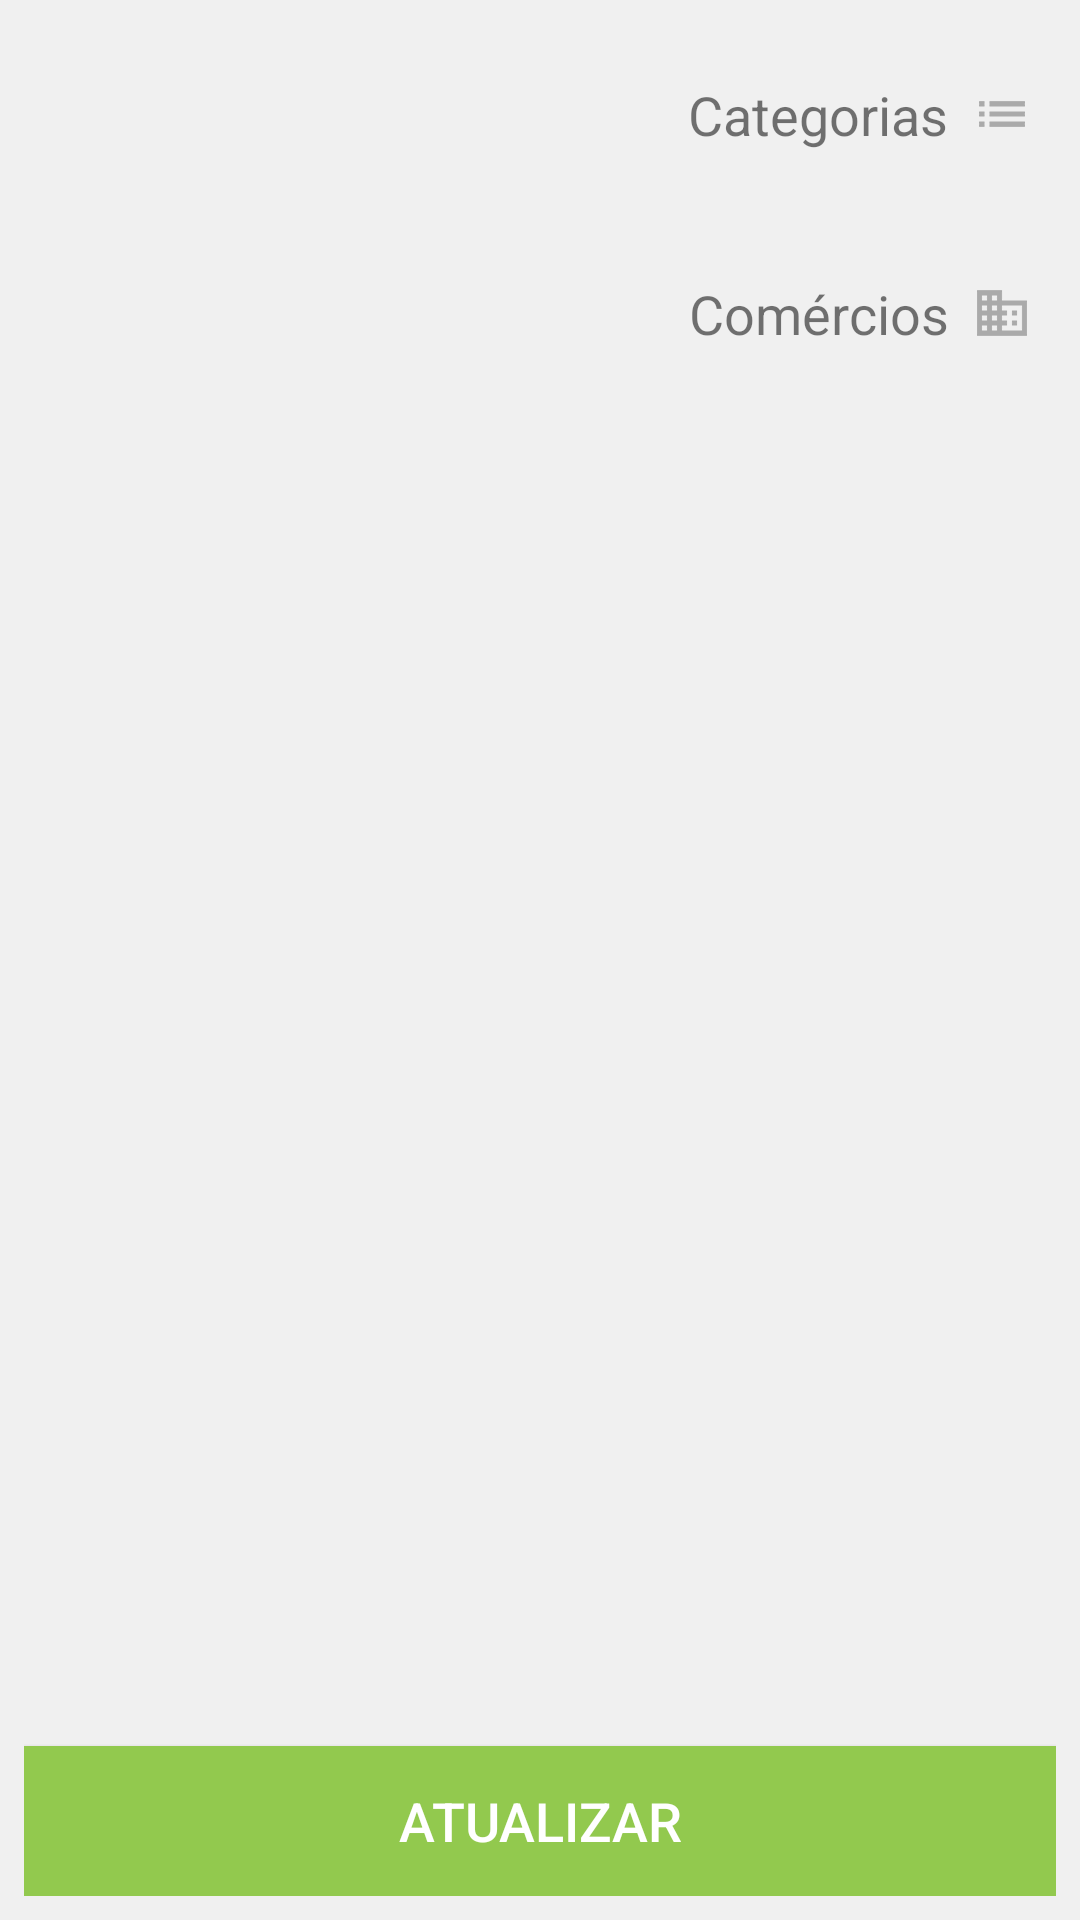

The Android layout XML behind this screen, and the referenced resources:
<!-- AndroidManifest.xml: application theme AppTheme -->
<!-- res/layout/fragment_config_notificacoes.xml -->
<?xml version="1.0" encoding="utf-8"?>
<android.support.v4.widget.NestedScrollView xmlns:android="http://schemas.android.com/apk/res/android"
    xmlns:tools="http://schemas.android.com/tools"
    android:id="@+id/content_cadastro"
    android:layout_width="match_parent"
    android:layout_height="match_parent"
    android:background="@color/colorConteudoComCardView"
    android:fillViewport="true"
    android:paddingBottom="@dimen/space8dp"
    android:paddingLeft="@dimen/space8dp"
    android:paddingRight="@dimen/space8dp"
    tools:context="br.com.thiengo.laranjeirasguiacomercial.fragments.ConfigNotificacoesFragment"
    tools:showIn="@layout/activity_configuracoes">

    <LinearLayout
        android:layout_width="match_parent"
        android:layout_height="wrap_content"
        android:orientation="vertical">


        <RelativeLayout
            android:layout_width="match_parent"
            android:layout_height="wrap_content">

            <TextView
                android:id="@+id/tv_titulo_categoria"
                android:layout_width="match_parent"
                android:layout_height="wrap_content"
                android:layout_alignParentTop="true"
                android:layout_marginTop="26dp"
                android:layout_toLeftOf="@+id/iv_categoria"
                android:layout_toStartOf="@+id/iv_categoria"
                android:gravity="end"
                android:text="Categorias"
                android:textSize="18sp" />

            <ImageView
                android:id="@+id/iv_categoria"
                android:layout_width="20dp"
                android:layout_height="20dp"
                android:layout_alignParentEnd="true"
                android:layout_alignParentRight="true"
                android:layout_alignParentTop="true"
                android:layout_marginEnd="8dp"
                android:layout_marginLeft="8dp"
                android:layout_marginRight="8dp"
                android:layout_marginStart="8dp"
                android:layout_marginTop="28dp"
                android:src="@drawable/ic_categoria" />

            <android.support.v7.widget.CardView xmlns:card_view="http://schemas.android.com/apk/res-auto"
                android:id="@+id/cv_categoria"
                android:layout_width="match_parent"
                android:layout_height="wrap_content"
                android:layout_alignParentLeft="true"
                android:layout_alignParentStart="true"
                android:layout_below="@+id/tv_titulo_categoria"
                android:layout_margin="8dp"
                android:background="@android:color/white"
                android:elevation="4dp"
                card_view:cardCornerRadius="2dp">

                <android.support.v7.widget.RecyclerView
                    android:id="@+id/rv_categorias"
                    android:layout_width="match_parent"
                    android:layout_height="wrap_content" />
            </android.support.v7.widget.CardView>


            <TextView
                android:id="@+id/tv_titulo_comercio"
                android:layout_width="match_parent"
                android:layout_height="wrap_content"
                android:layout_below="@+id/cv_categoria"
                android:layout_marginTop="26dp"
                android:layout_toLeftOf="@+id/iv_comercio"
                android:layout_toStartOf="@+id/iv_comercio"
                android:gravity="end"
                android:text="Comércios"
                android:textSize="18sp" />

            <ImageView
                android:id="@+id/iv_comercio"
                android:layout_width="20dp"
                android:layout_height="20dp"
                android:layout_alignParentEnd="true"
                android:layout_alignParentRight="true"
                android:layout_below="@+id/cv_categoria"
                android:layout_marginEnd="8dp"
                android:layout_marginLeft="8dp"
                android:layout_marginRight="8dp"
                android:layout_marginStart="8dp"
                android:layout_marginTop="28dp"
                android:src="@drawable/ic_comercio" />

            <android.support.v7.widget.CardView xmlns:card_view="http://schemas.android.com/apk/res-auto"
                android:id="@+id/cv_comercio"
                android:layout_width="match_parent"
                android:layout_height="wrap_content"
                android:layout_alignParentLeft="true"
                android:layout_alignParentStart="true"
                android:layout_below="@+id/tv_titulo_comercio"
                android:layout_margin="8dp"
                android:background="@android:color/white"
                android:elevation="4dp"
                card_view:cardCornerRadius="2dp">

                <android.support.v7.widget.RecyclerView
                    android:id="@+id/rv_comercios"
                    android:layout_width="match_parent"
                    android:layout_height="wrap_content" />
            </android.support.v7.widget.CardView>
        </RelativeLayout>


        <LinearLayout
            android:layout_width="match_parent"
            android:layout_height="0dp"
            android:layout_marginTop="35dp"
            android:layout_weight="1"
            android:gravity="bottom"
            android:orientation="vertical">

            <Button
                android:id="@+id/bt_atualizar"
                android:layout_width="match_parent"
                android:layout_height="50dp"
                android:layout_gravity="bottom"
                android:layout_marginTop="8dp"
                android:background="@drawable/botao_clique_estilo"
                android:gravity="center"
                android:text="Atualizar"
                android:textColor="@android:color/white"
                android:textSize="18sp" />
        </LinearLayout>
    </LinearLayout>
</android.support.v4.widget.NestedScrollView>
<!-- res/layout/activity_configuracoes.xml (included above) -->
<?xml version="1.0" encoding="utf-8"?>
<android.support.design.widget.CoordinatorLayout xmlns:android="http://schemas.android.com/apk/res/android"
    xmlns:app="http://schemas.android.com/apk/res-auto"
    xmlns:tools="http://schemas.android.com/tools"
    android:id="@+id/main_content"
    android:layout_width="match_parent"
    android:layout_height="match_parent"
    android:background="@color/colorActivityBackground"
    android:fitsSystemWindows="true"
    tools:context="br.com.thiengo.laranjeirasguiacomercial.ConfiguracoesActivity">

    <android.support.design.widget.AppBarLayout
        android:id="@+id/appbar"
        android:layout_width="match_parent"
        android:layout_height="wrap_content"
        android:paddingTop="@dimen/appbar_padding_top"
        android:theme="@style/AppTheme.AppBarOverlay">

        <RelativeLayout
            android:layout_width="match_parent"
            android:layout_height="wrap_content"
            app:layout_scrollFlags="enterAlways">

            
            <android.support.v7.widget.Toolbar
                android:id="@+id/toolbar"
                android:layout_width="match_parent"
                android:layout_height="?attr/actionBarSize"
                android:layout_alignParentLeft="true"
                android:layout_alignParentStart="true"
                android:layout_alignParentTop="true"
                android:background="?attr/colorPrimary"
                app:popupTheme="@style/AppTheme.PopupOverlay" />

            <android.support.design.widget.TabLayout
                android:id="@+id/tl_abas"
                android:layout_width="match_parent"
                android:layout_height="wrap_content"
                android:layout_alignParentLeft="true"
                android:layout_alignParentStart="true"
                android:layout_below="@+id/toolbar"
                app:tabBackground="@color/colorPrimary"
                app:tabMode="scrollable"
                app:tabSelectedTextColor="@color/colorTabTextoSelecionado"
                app:tabTextColor="@color/colorTabTextoNaoSelecionado" />
        </RelativeLayout>

    </android.support.design.widget.AppBarLayout>

    <android.support.v4.view.ViewPager
        android:id="@+id/vp_secoes"
        android:layout_width="match_parent"
        android:layout_height="match_parent"
        app:layout_behavior="@string/appbar_scrolling_view_behavior" />

</android.support.design.widget.CoordinatorLayout>
<!-- resources referenced by this layout -->
<resources>
  <color name="colorActivityBackground">#ffffff</color>
  <color name="colorConteudoComCardView">#f0f0f0</color>
  <color name="colorPrimary">#FF9800</color>
  <color name="colorTabTextoNaoSelecionado">#ac5701</color>
  <color name="colorTabTextoSelecionado">#ffffff</color>
  <dimen name="appbar_padding_top">8dp</dimen>
  <dimen name="space8dp">8dp</dimen>
  <!-- drawable botao_clique_estilo (drawable) -->
  <?xml version="1.0" encoding="utf-8"?>
  <selector xmlns:android="http://schemas.android.com/apk/res/android">
      <item android:state_pressed="true">
          <shape android:shape="rectangle">
              <solid android:color="#82b73f" />
          </shape>
      </item>
      <item android:state_focused="true">
          <shape android:shape="rectangle">
              <solid android:color="#82b73f" />
          </shape>
      </item>
      <item>
          <shape android:shape="rectangle">
              <solid android:color="#92c94e" />
          </shape>
      </item>
  </selector>
  <!-- drawable ic_categoria: png bitmap (drawable-hdpi, 282 bytes) -->
  <!-- drawable ic_comercio: png bitmap (drawable-hdpi, 415 bytes) -->
  <style name="AppTheme.AppBarOverlay" parent="ThemeOverlay.AppCompat.Dark.ActionBar" />
  <style name="AppTheme.PopupOverlay" parent="ThemeOverlay.AppCompat.Light" />
  <style name="AppTheme" parent="Theme.AppCompat.Light">
          <item name="android:windowBackground">@drawable/background</item>
  
          
          <item name="colorPrimary">@color/colorPrimary</item>
          <item name="colorPrimaryDark">@color/colorPrimaryDark</item>
          <item name="colorAccent">@color/colorAccent</item>
      </style>
  <!-- drawable background: png bitmap (drawable-hdpi, 23569 bytes) -->
  <color name="colorPrimaryDark">#F57C00</color>
  <color name="colorAccent">#4CAF50</color>
</resources>
